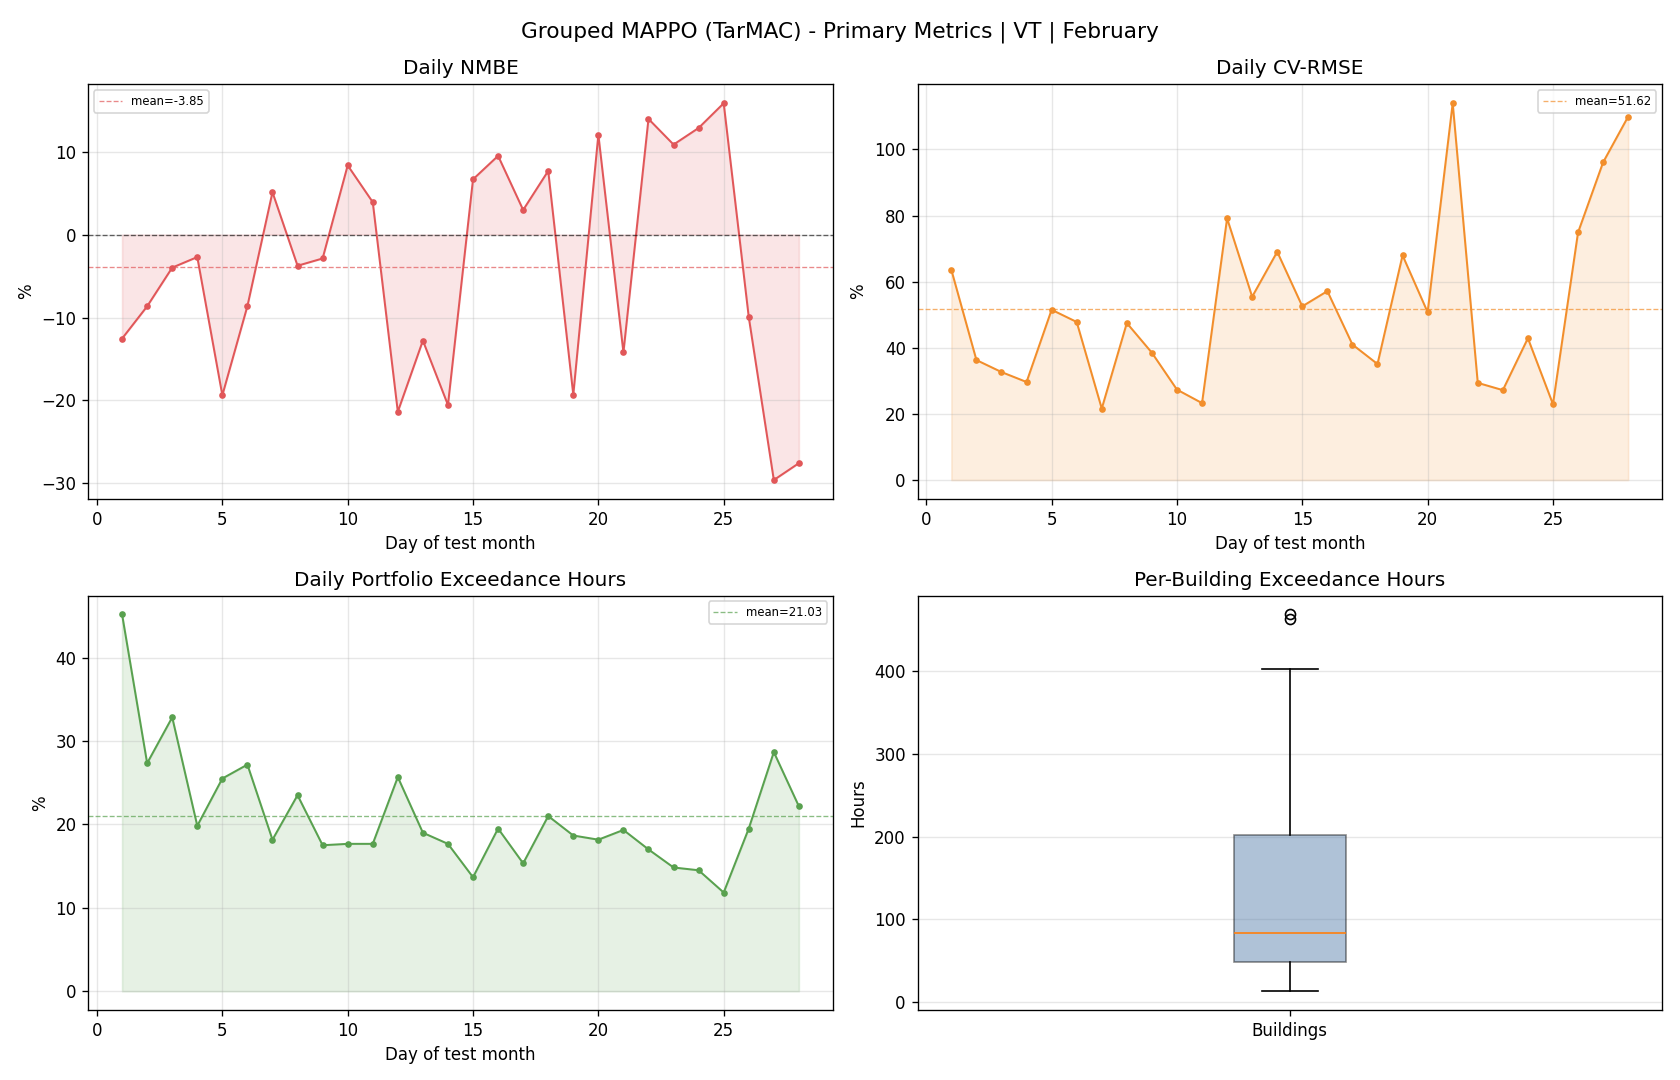

Values plotted in this chart, from the file beside it:
day, reference_mean, actual_mean, actual_energy, reference_energy, nmbe_pct, cv_rmse_pct, rmse, temperature_exceedance_hours_total, temperature_exceedance_pct_portfolio
1, 89.14, 77.97, 1871, 2139, -12.53, 63.58, 56.68, 271.0, 45.17
2, 174.2, 159.2, 3820, 4181, -8.642, 36.3, 63.24, 164.0, 27.33
3, 178.4, 171.4, 4112, 4283, -3.976, 32.67, 58.29, 197.0, 32.83
4, 111.5, 108.5, 2604, 2677, -2.703, 29.66, 33.08, 119.0, 19.83
5, 129.6, 104.5, 2507, 3109, -19.37, 51.51, 66.74, 153.0, 25.5
6, 135, 123.4, 2961, 3240, -8.615, 47.82, 64.56, 163.0, 27.17
7, 153.6, 161.5, 3876, 3687, 5.117, 21.62, 33.22, 109.0, 18.17
8, 149.7, 144.1, 3458, 3593, -3.749, 47.49, 71.1, 141.0, 23.5
9, 143.9, 139.8, 3356, 3455, -2.871, 38.51, 55.43, 105.0, 17.5
10, 108.7, 117.8, 2827, 2609, 8.353, 27.36, 29.74, 106.0, 17.67
11, 112.6, 117, 2808, 2702, 3.919, 23.28, 26.2, 106.0, 17.67
12, 99.01, 77.87, 1869, 2376, -21.36, 79.16, 78.38, 154.0, 25.67
13, 129.4, 112.8, 2708, 3105, -12.78, 55.46, 71.75, 114.0, 19.0
14, 95.1, 75.57, 1814, 2282, -20.54, 69.06, 65.67, 106.0, 17.67
15, 66.61, 71.05, 1705, 1599, 6.673, 52.55, 35, 82.0, 13.67
16, 78.74, 86.22, 2069, 1890, 9.505, 57.15, 45, 117.0, 19.5
17, 119.6, 123.1, 2955, 2869, 2.979, 40.99, 49.01, 92.0, 15.33
18, 94.07, 101.3, 2431, 2258, 7.69, 35.09, 33.01, 126.0, 21.0
19, 80.37, 64.85, 1556, 1929, -19.31, 67.97, 54.62, 112.0, 18.67
20, 53.48, 59.92, 1438, 1283, 12.05, 50.77, 27.15, 109.0, 18.17
21, 46.9, 40.24, 965.7, 1126, -14.2, 114, 53.46, 116.0, 19.33
22, 108, 123.1, 2954, 2592, 13.96, 29.4, 31.75, 102.0, 17.0
23, 108.4, 120.1, 2883, 2601, 10.86, 27.2, 29.47, 89.0, 14.83
24, 81.43, 91.9, 2206, 1954, 12.87, 42.9, 34.93, 87.0, 14.5
25, 94.64, 109.6, 2631, 2271, 15.85, 22.95, 21.72, 71.0, 11.83
26, 70.64, 63.62, 1527, 1695, -9.941, 74.9, 52.91, 117.0, 19.5
27, 71.82, 50.57, 1214, 1724, -29.59, 96.11, 69.02, 172.0, 28.67
28, 55.62, 40.29, 967, 1335, -27.56, 110, 61.16, 133.0, 22.17
